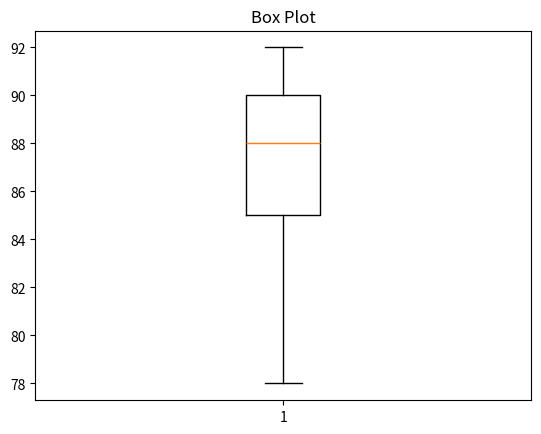

Here is the Python script that generated this plot:
import matplotlib.pyplot as plt

#Q1: Create a list of marks.
marks = [85, 90, 78, 92, 88]

#Q2: Draw a box plot.
plt.boxplot(marks)

#Q3: Add a title.
plt.title("Box Plot")

#Q4: Display the chart.
plt.show()
